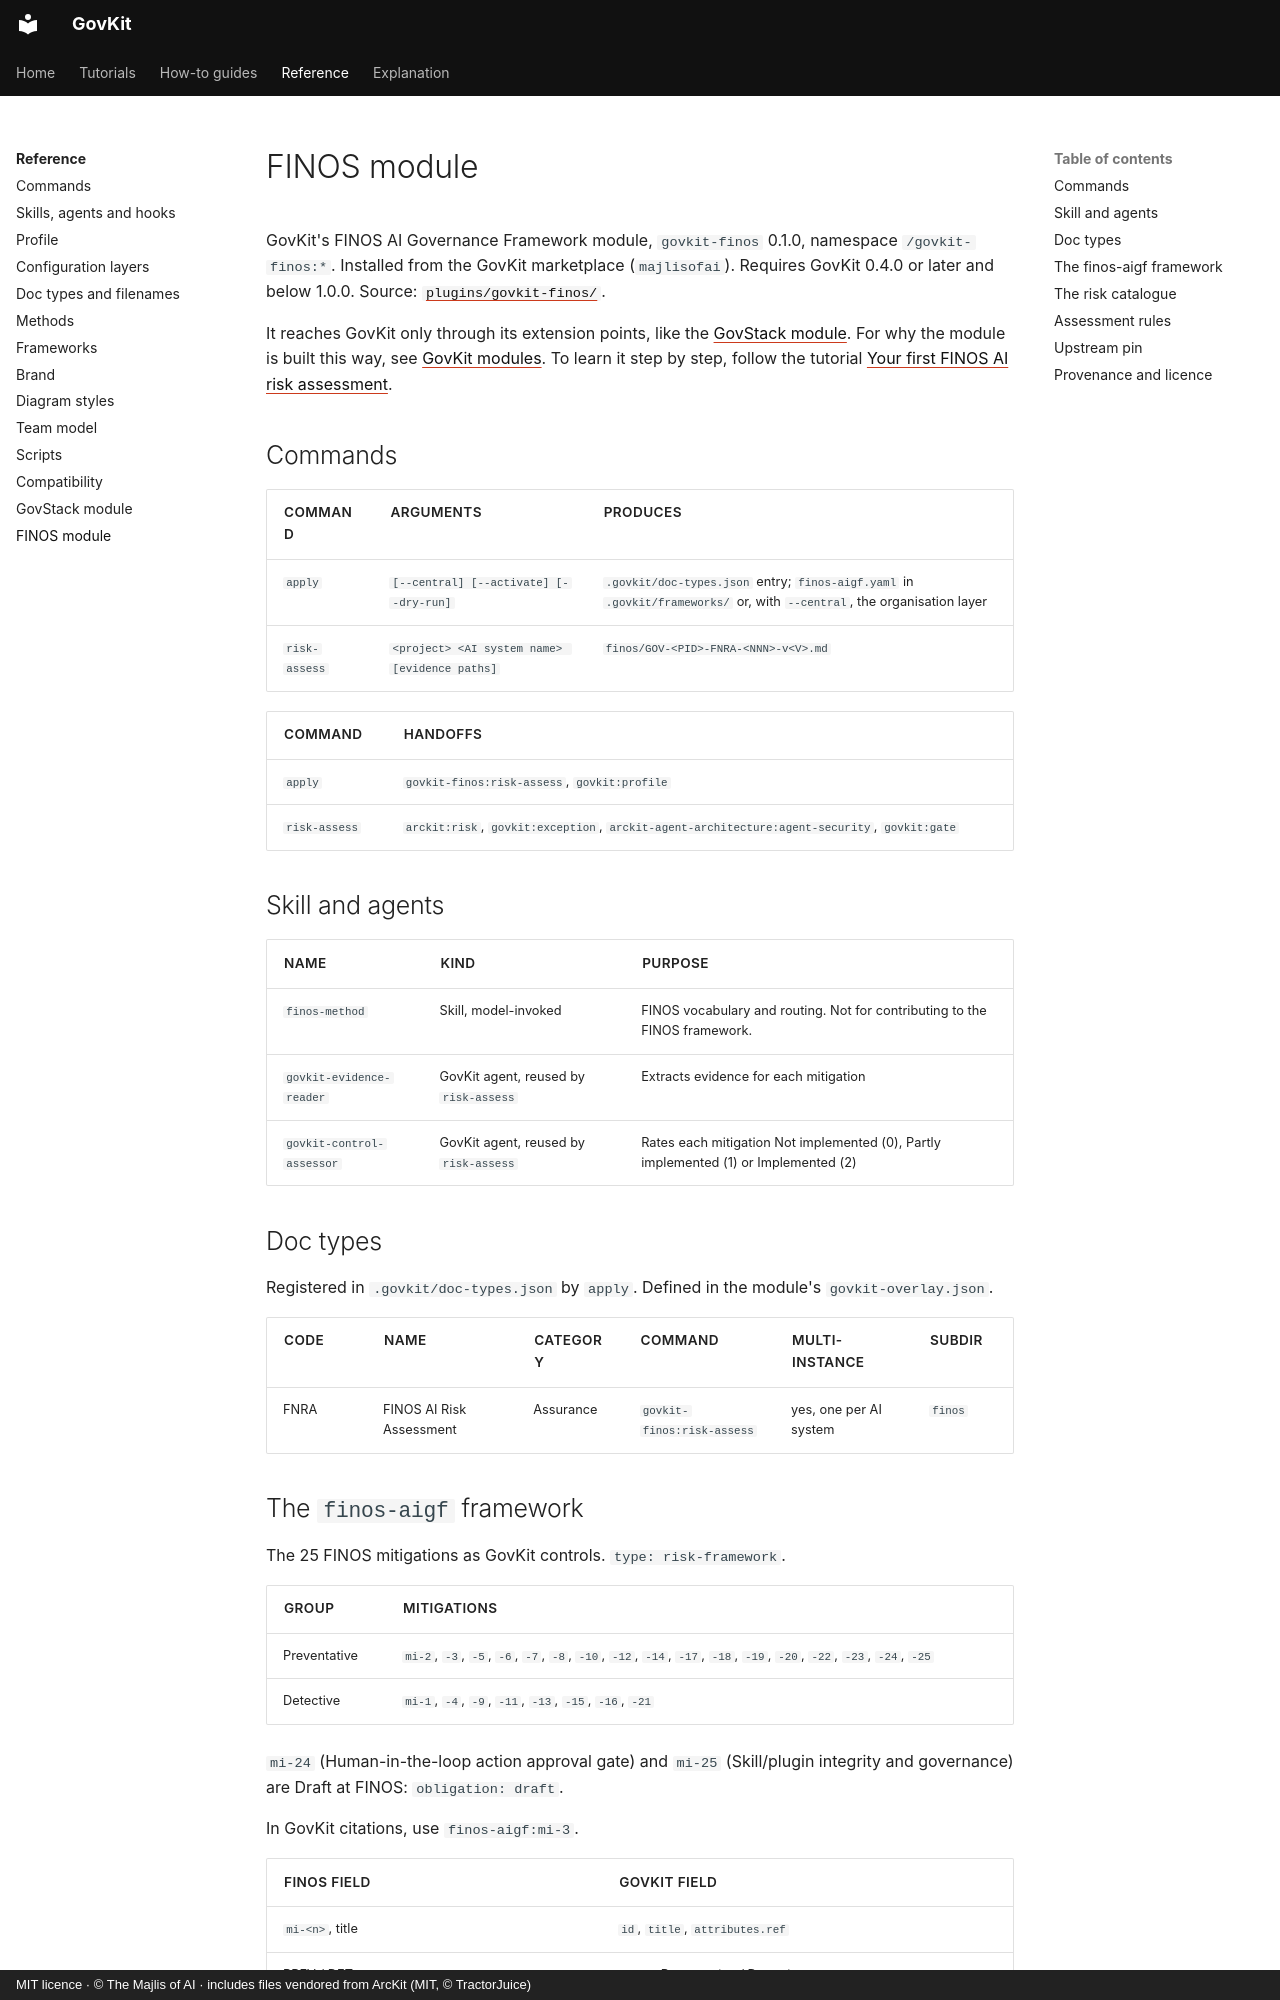

repository: majlisofai/govkit · page: reference/finos-module/index.html · generator: mkdocs · copyright: MIT licence · © The Majlis of AI · includes files vendored from ArcKit (MIT, © TractorJuice)

# FINOS module

GovKit's FINOS AI Governance Framework module, `govkit-finos` 0.1.0, namespace `/govkit-finos:*`. Installed from the GovKit marketplace (`majlisofai`). Requires GovKit 0.4.0 or later and below 1.0.0. Source: [`plugins/govkit-finos/`](https://github.com/majlisofai/govkit/tree/main/plugins/govkit-finos).

It reaches GovKit only through its extension points, like the [GovStack module](govstack-overlay.md). For why the module is built this way, see [GovKit modules](../explanation/overlays.md#the-finos-module). To learn it step by step, follow the tutorial [Your first FINOS AI risk assessment](../tutorials/first-finos-risk-assessment.md).

## Commands

| Command | Arguments | Produces |
|---------|-----------|----------|
| `apply` | `[--central] [--activate] [--dry-run]` | `.govkit/doc-types.json` entry; `finos-aigf.yaml` in `.govkit/frameworks/` or, with `--central`, the organisation layer |
| `risk-assess` | `<project> <AI system name> [evidence paths]` | `finos/GOV-<PID>-FNRA-<NNN>-v<V>.md` |

| Command | Handoffs |
|---------|----------|
| `apply` | `govkit-finos:risk-assess`, `govkit:profile` |
| `risk-assess` | `arckit:risk`, `govkit:exception`, `arckit-agent-architecture:agent-security`, `govkit:gate` |

## Skill and agents

| Name | Kind | Purpose |
|------|------|---------|
| `finos-method` | Skill, model-invoked | FINOS vocabulary and routing. Not for contributing to the FINOS framework. |
| `govkit-evidence-reader` | GovKit agent, reused by `risk-assess` | Extracts evidence for each mitigation |
| `govkit-control-assessor` | GovKit agent, reused by `risk-assess` | Rates each mitigation Not implemented (0), Partly implemented (1) or Implemented (2) |

## Doc types

Registered in `.govkit/doc-types.json` by `apply`. Defined in the module's `govkit-overlay.json`.

| Code | Name | Category | Command | Multi-instance | Subdir |
|------|------|----------|---------|----------------|--------|
| FNRA | FINOS AI Risk Assessment | Assurance | `govkit-finos:risk-assess` | yes, one per AI system | `finos` |
